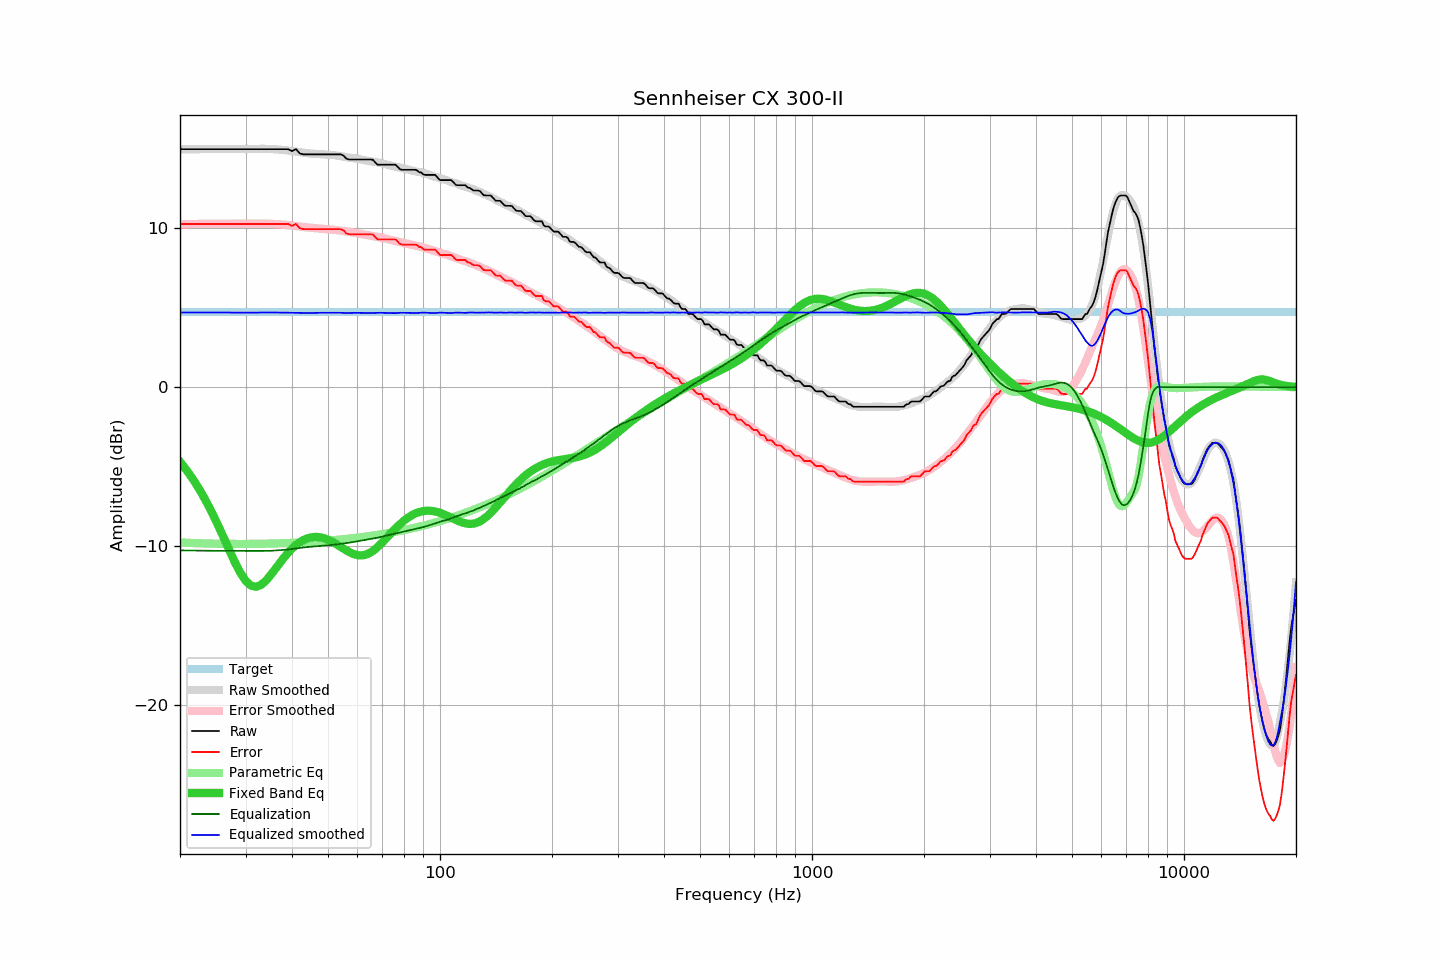

The file beside this chart, header and first rows:
frequency, raw, error, smoothed, error_smoothed, equalization, parametric_eq, equalized_raw, equalized_smoothed, target
20, 14.99, 10.28, 14.98, 10.27, -10.27, -4.69, 4.72, 4.71, 4.71
21, 14.99, 10.28, 14.99, 10.28, -10.28, -5.33, 4.71, 4.71, 4.71
22, 14.99, 10.28, 14.99, 10.28, -10.28, -6.02, 4.71, 4.71, 4.71
23, 14.99, 10.28, 14.99, 10.29, -10.29, -6.77, 4.70, 4.70, 4.71
24, 14.99, 10.28, 15.00, 10.29, -10.29, -7.58, 4.70, 4.70, 4.71
25, 14.99, 10.28, 15.00, 10.30, -10.30, -8.42, 4.70, 4.70, 4.71
26, 14.99, 10.28, 15.00, 10.30, -10.30, -9.29, 4.69, 4.70, 4.71
27, 14.99, 10.28, 15.00, 10.30, -10.30, -10.14, 4.69, 4.70, 4.71
28, 14.99, 10.28, 15.00, 10.30, -10.30, -10.95, 4.69, 4.70, 4.71
29, 14.99, 10.28, 15.00, 10.30, -10.30, -11.65, 4.69, 4.70, 4.71
30, 14.99, 10.28, 15.00, 10.30, -10.30, -12.18, 4.69, 4.70, 4.71
31, 14.99, 10.28, 15.00, 10.31, -10.31, -12.48, 4.69, 4.69, 4.71
32, 14.99, 10.28, 15.01, 10.31, -10.31, -12.56, 4.68, 4.70, 4.71
33, 14.99, 10.28, 15.01, 10.31, -10.31, -12.45, 4.68, 4.71, 4.71
34, 14.99, 10.28, 15.01, 10.30, -10.30, -12.19, 4.69, 4.71, 4.71
35, 14.99, 10.28, 15.00, 10.29, -10.29, -11.84, 4.70, 4.71, 4.71
36, 14.99, 10.28, 14.99, 10.28, -10.28, -11.47, 4.71, 4.71, 4.71
37, 14.99, 10.28, 14.96, 10.26, -10.26, -11.09, 4.73, 4.70, 4.71
38, 14.99, 10.28, 14.94, 10.24, -10.24, -10.74, 4.75, 4.70, 4.71
39, 14.99, 10.28, 14.91, 10.21, -10.21, -10.43, 4.78, 4.69, 4.71
40, 14.87, 10.16, 14.87, 10.18, -10.18, -10.16, 4.69, 4.69, 4.71
41, 14.99, 10.28, 14.84, 10.15, -10.15, -9.93, 4.84, 4.69, 4.71
42, 14.72, 10.01, 14.80, 10.12, -10.12, -9.75, 4.60, 4.69, 4.71
43, 14.66, 9.95, 14.77, 10.09, -10.09, -9.61, 4.57, 4.68, 4.71
44, 14.66, 9.95, 14.74, 10.06, -10.06, -9.51, 4.60, 4.68, 4.71
45, 14.66, 9.95, 14.71, 10.04, -10.04, -9.45, 4.62, 4.67, 4.71
46, 14.66, 9.95, 14.70, 10.02, -10.02, -9.42, 4.64, 4.68, 4.71
47, 14.66, 9.95, 14.69, 10.00, -10.00, -9.43, 4.67, 4.69, 4.71
48, 14.66, 9.95, 14.67, 9.98, -9.98, -9.46, 4.68, 4.69, 4.71
49, 14.66, 9.95, 14.66, 9.96, -9.96, -9.52, 4.70, 4.69, 4.71
50, 14.66, 9.95, 14.64, 9.95, -9.95, -9.60, 4.71, 4.69, 4.71
51, 14.66, 9.95, 14.62, 9.93, -9.93, -9.70, 4.73, 4.69, 4.71
52, 14.66, 9.95, 14.61, 9.91, -9.91, -9.80, 4.75, 4.70, 4.71
53, 14.66, 9.95, 14.58, 9.89, -9.89, -9.92, 4.78, 4.70, 4.71
54, 14.66, 9.95, 14.55, 9.86, -9.86, -10.04, 4.80, 4.69, 4.71
55, 14.59, 9.88, 14.52, 9.84, -9.84, -10.16, 4.76, 4.68, 4.71
56, 14.39, 9.68, 14.48, 9.81, -9.81, -10.27, 4.58, 4.67, 4.71
57, 14.34, 9.63, 14.46, 9.79, -9.79, -10.37, 4.56, 4.68, 4.71
58, 14.34, 9.63, 14.44, 9.76, -9.76, -10.46, 4.59, 4.68, 4.71
59, 14.34, 9.63, 14.41, 9.73, -9.73, -10.52, 4.62, 4.69, 4.71
60, 14.34, 9.63, 14.38, 9.70, -9.70, -10.57, 4.65, 4.69, 4.71
61, 14.34, 9.63, 14.35, 9.66, -9.66, -10.58, 4.68, 4.68, 4.71
62, 14.34, 9.63, 14.31, 9.64, -9.64, -10.58, 4.70, 4.68, 4.71
63, 14.34, 9.63, 14.28, 9.61, -9.61, -10.54, 4.73, 4.67, 4.71
64, 14.34, 9.63, 14.25, 9.58, -9.58, -10.49, 4.76, 4.67, 4.71
65, 14.34, 9.63, 14.23, 9.55, -9.55, -10.40, 4.79, 4.67, 4.71
66, 14.32, 9.61, 14.20, 9.53, -9.53, -10.30, 4.80, 4.68, 4.71
67, 14.15, 9.44, 14.18, 9.50, -9.50, -10.19, 4.65, 4.68, 4.71
68, 14.01, 9.30, 14.16, 9.47, -9.47, -10.06, 4.54, 4.69, 4.71
69, 14.01, 9.30, 14.13, 9.44, -9.44, -9.91, 4.58, 4.69, 4.71
70, 14.01, 9.30, 14.09, 9.40, -9.40, -9.77, 4.61, 4.69, 4.71
71, 14.01, 9.30, 14.05, 9.37, -9.37, -9.62, 4.64, 4.68, 4.71
72, 14.01, 9.30, 14.01, 9.33, -9.33, -9.46, 4.68, 4.68, 4.71
73, 14.01, 9.30, 13.97, 9.30, -9.30, -9.31, 4.71, 4.67, 4.71
74, 14.01, 9.30, 13.93, 9.26, -9.26, -9.16, 4.75, 4.67, 4.71
75, 14.01, 9.30, 13.90, 9.23, -9.23, -9.02, 4.78, 4.67, 4.71
76, 14.01, 9.30, 13.87, 9.20, -9.20, -8.88, 4.81, 4.67, 4.71
77, 13.87, 9.16, 13.85, 9.17, -9.17, -8.75, 4.70, 4.68, 4.71
78, 13.73, 9.02, 13.83, 9.14, -9.14, -8.63, 4.59, 4.69, 4.71
79, 13.69, 8.98, 13.80, 9.12, -9.12, -8.51, 4.58, 4.69, 4.71
... 553 more rows
